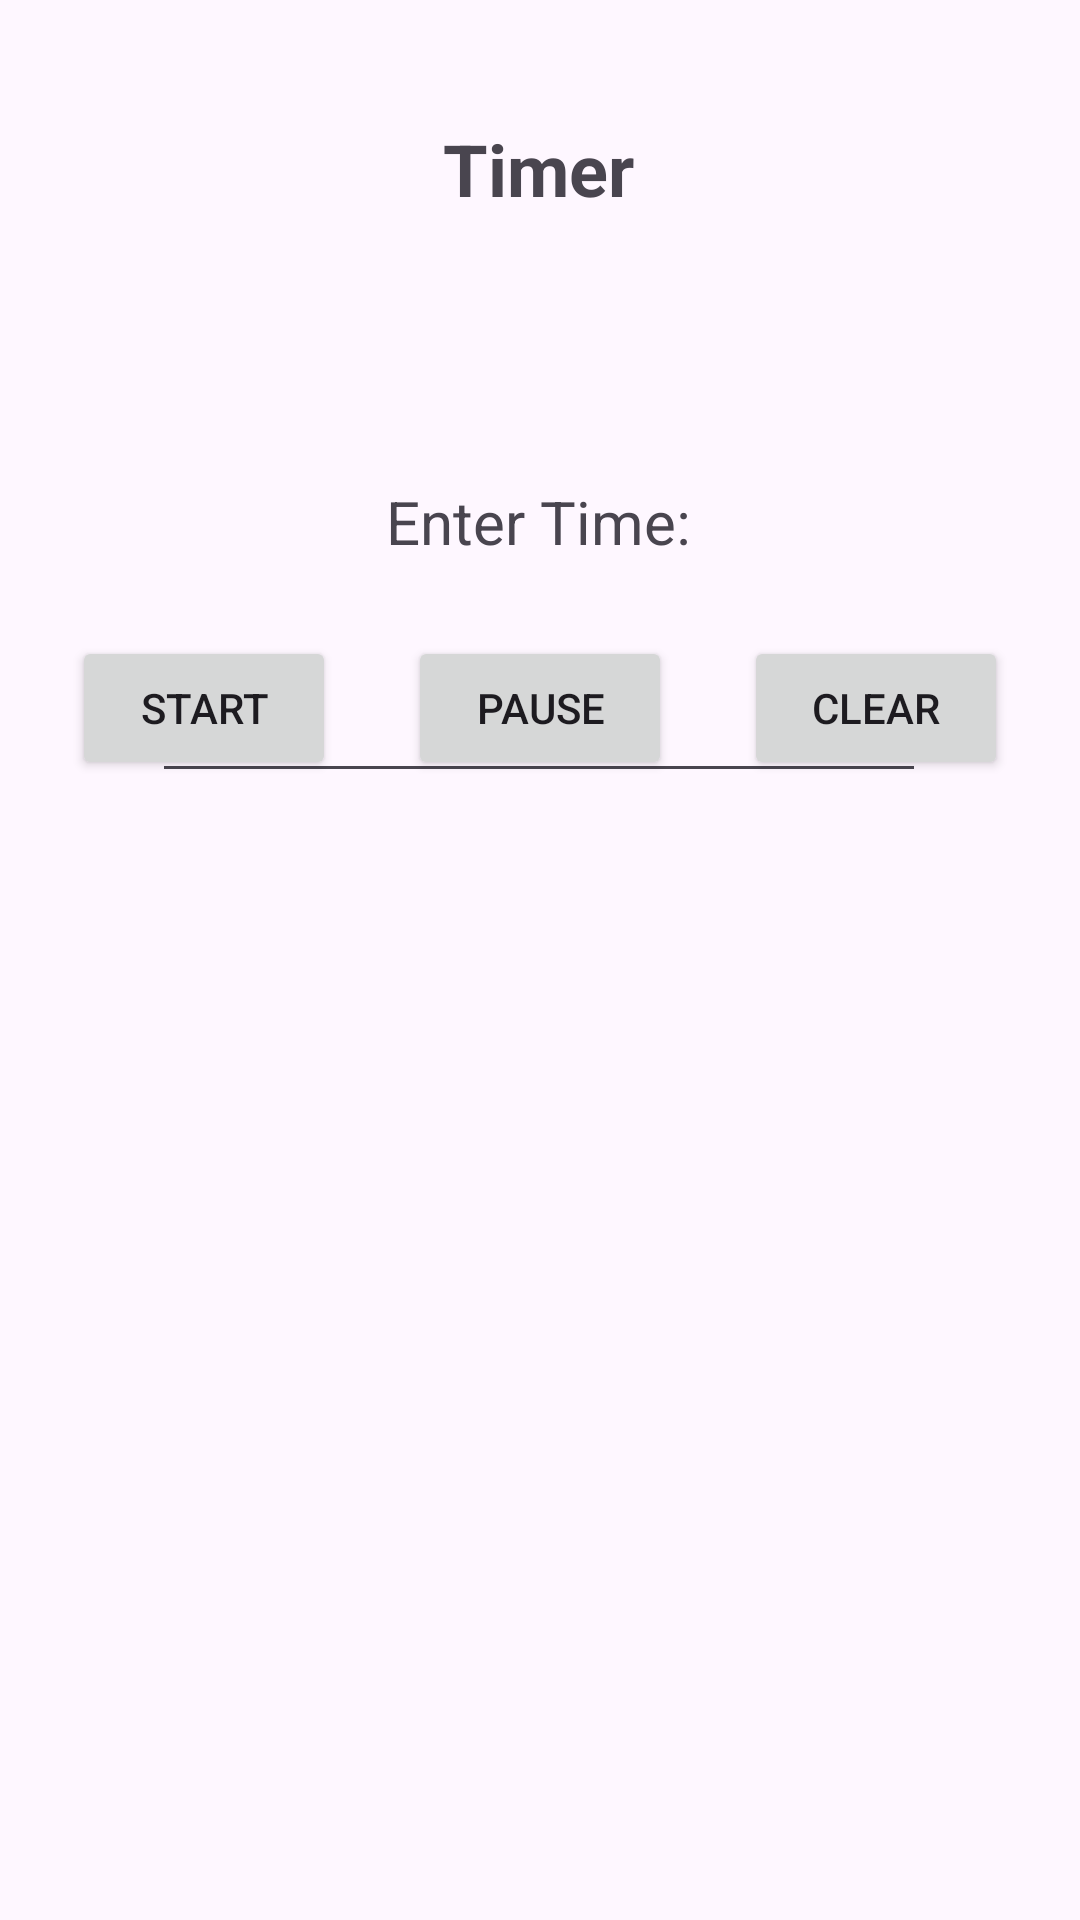

Layout XML and referenced resources for this Android screen:
<!-- AndroidManifest.xml: application theme Theme.Productiv -->
<!-- res/layout/fragment_timer.xml -->
<?xml version="1.0" encoding="utf-8"?>
<androidx.constraintlayout.widget.ConstraintLayout xmlns:android="http://schemas.android.com/apk/res/android"
    xmlns:app="http://schemas.android.com/apk/res-auto"
    xmlns:tools="http://schemas.android.com/tools"
    android:layout_width="match_parent"
    android:layout_height="match_parent">

    <TextView
        android:id="@+id/title"
        android:layout_width="wrap_content"
        android:layout_height="wrap_content"
        android:layout_marginTop="16dp"
        android:padding="24dp"
        android:text="Timer"
        android:textSize="24sp"
        android:textStyle="bold"
        app:layout_constraintEnd_toEndOf="parent"
        app:layout_constraintHorizontal_bias="0.498"
        app:layout_constraintStart_toStartOf="parent"
        app:layout_constraintTop_toTopOf="parent" />

    <TextView
        android:id="@+id/enter_time"
        android:layout_width="wrap_content"
        android:layout_height="wrap_content"
        android:layout_marginTop="64dp"
        android:text="Enter Time:"
        android:textSize="20sp"
        app:layout_constraintEnd_toEndOf="parent"
        app:layout_constraintHorizontal_bias="0.498"
        app:layout_constraintStart_toStartOf="parent"
        app:layout_constraintTop_toBottomOf="@+id/title" />

    <EditText
        android:id="@+id/edit_time"
        android:layout_width="258dp"
        android:layout_height="53dp"
        android:layout_marginTop="24dp"
        android:digits="0123456789:"
        android:ems="10"
        android:hint="00:00:00"
        android:inputType="number"
        android:textAlignment="center"
        app:layout_constraintEnd_toEndOf="parent"
        app:layout_constraintHorizontal_bias="0.497"
        app:layout_constraintStart_toStartOf="parent"
        app:layout_constraintTop_toBottomOf="@+id/enter_time" />

    <Button
        android:id="@+id/btn_start"
        android:layout_width="wrap_content"
        android:layout_height="wrap_content"
        android:layout_marginBottom="380dp"
        android:text="Start"
        app:layout_constraintBottom_toBottomOf="parent"
        app:layout_constraintEnd_toStartOf="@+id/btn_pause"
        app:layout_constraintStart_toStartOf="parent" />

    <Button
        android:id="@+id/btn_pause"
        android:layout_width="wrap_content"
        android:layout_height="wrap_content"
        android:text="Pause"
        app:layout_constraintBottom_toBottomOf="@+id/btn_start"
        app:layout_constraintEnd_toStartOf="@+id/btn_clear"
        app:layout_constraintStart_toEndOf="@+id/btn_start" />

    <Button
        android:id="@+id/btn_clear"
        android:layout_width="wrap_content"
        android:layout_height="wrap_content"
        android:text="Clear"
        app:layout_constraintBottom_toBottomOf="@+id/btn_pause"
        app:layout_constraintEnd_toEndOf="parent"
        app:layout_constraintHorizontal_bias="0.238"
        app:layout_constraintStart_toEndOf="@+id/btn_pause" />

</androidx.constraintlayout.widget.ConstraintLayout>
<!-- resources referenced by this layout -->
<resources>
  <style name="Theme.Productiv" parent="Base.Theme.Productiv" />
  <style name="Base.Theme.Productiv" parent="Theme.Material3.DayNight.NoActionBar">
          
          
      </style>
</resources>
